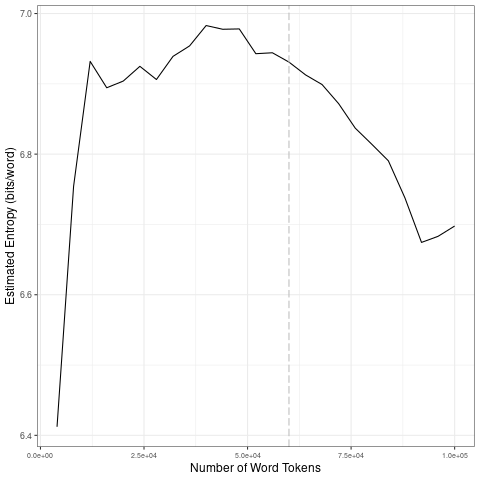

Values plotted in this chart, from the file beside it:
file, entropy.Corpus.Size, entropy.Entropy, sd.Corpus.Size, sd.SD
data/2021_by_es/2021-04-08_tokens_1-gram…, 4000, 6.412, 20000, 0.2165
data/2021_by_es/2021-04-08_tokens_1-gram…, 8000, 6.754, 40000, 0.02916
data/2021_by_es/2021-04-08_tokens_1-gram…, 12000, 6.932, 60000, 0.02173
data/2021_by_es/2021-04-08_tokens_1-gram…, 16000, 6.894, 80000, 0.04135
data/2021_by_es/2021-04-08_tokens_1-gram…, 20000, 6.904, 1e+05, 0.04786
data/2021_by_es/2021-04-08_tokens_1-gram…, 24000, 6.925, 20000, 0.2165
data/2021_by_es/2021-04-08_tokens_1-gram…, 28000, 6.906, 40000, 0.02916
data/2021_by_es/2021-04-08_tokens_1-gram…, 32000, 6.939, 60000, 0.02173
data/2021_by_es/2021-04-08_tokens_1-gram…, 36000, 6.954, 80000, 0.04135
data/2021_by_es/2021-04-08_tokens_1-gram…, 40000, 6.983, 1e+05, 0.04786
data/2021_by_es/2021-04-08_tokens_1-gram…, 44000, 6.978, 20000, 0.2165
data/2021_by_es/2021-04-08_tokens_1-gram…, 48000, 6.978, 40000, 0.02916
data/2021_by_es/2021-04-08_tokens_1-gram…, 52000, 6.943, 60000, 0.02173
data/2021_by_es/2021-04-08_tokens_1-gram…, 56000, 6.944, 80000, 0.04135
data/2021_by_es/2021-04-08_tokens_1-gram…, 60000, 6.931, 1e+05, 0.04786
data/2021_by_es/2021-04-08_tokens_1-gram…, 64000, 6.913, 20000, 0.2165
data/2021_by_es/2021-04-08_tokens_1-gram…, 68000, 6.899, 40000, 0.02916
data/2021_by_es/2021-04-08_tokens_1-gram…, 72000, 6.872, 60000, 0.02173
data/2021_by_es/2021-04-08_tokens_1-gram…, 76000, 6.837, 80000, 0.04135
data/2021_by_es/2021-04-08_tokens_1-gram…, 80000, 6.814, 1e+05, 0.04786
data/2021_by_es/2021-04-08_tokens_1-gram…, 84000, 6.791, 20000, 0.2165
data/2021_by_es/2021-04-08_tokens_1-gram…, 88000, 6.738, 40000, 0.02916
data/2021_by_es/2021-04-08_tokens_1-gram…, 92000, 6.674, 60000, 0.02173
data/2021_by_es/2021-04-08_tokens_1-gram…, 96000, 6.683, 80000, 0.04135
data/2021_by_es/2021-04-08_tokens_1-gram…, 1e+05, 6.698, 1e+05, 0.04786
